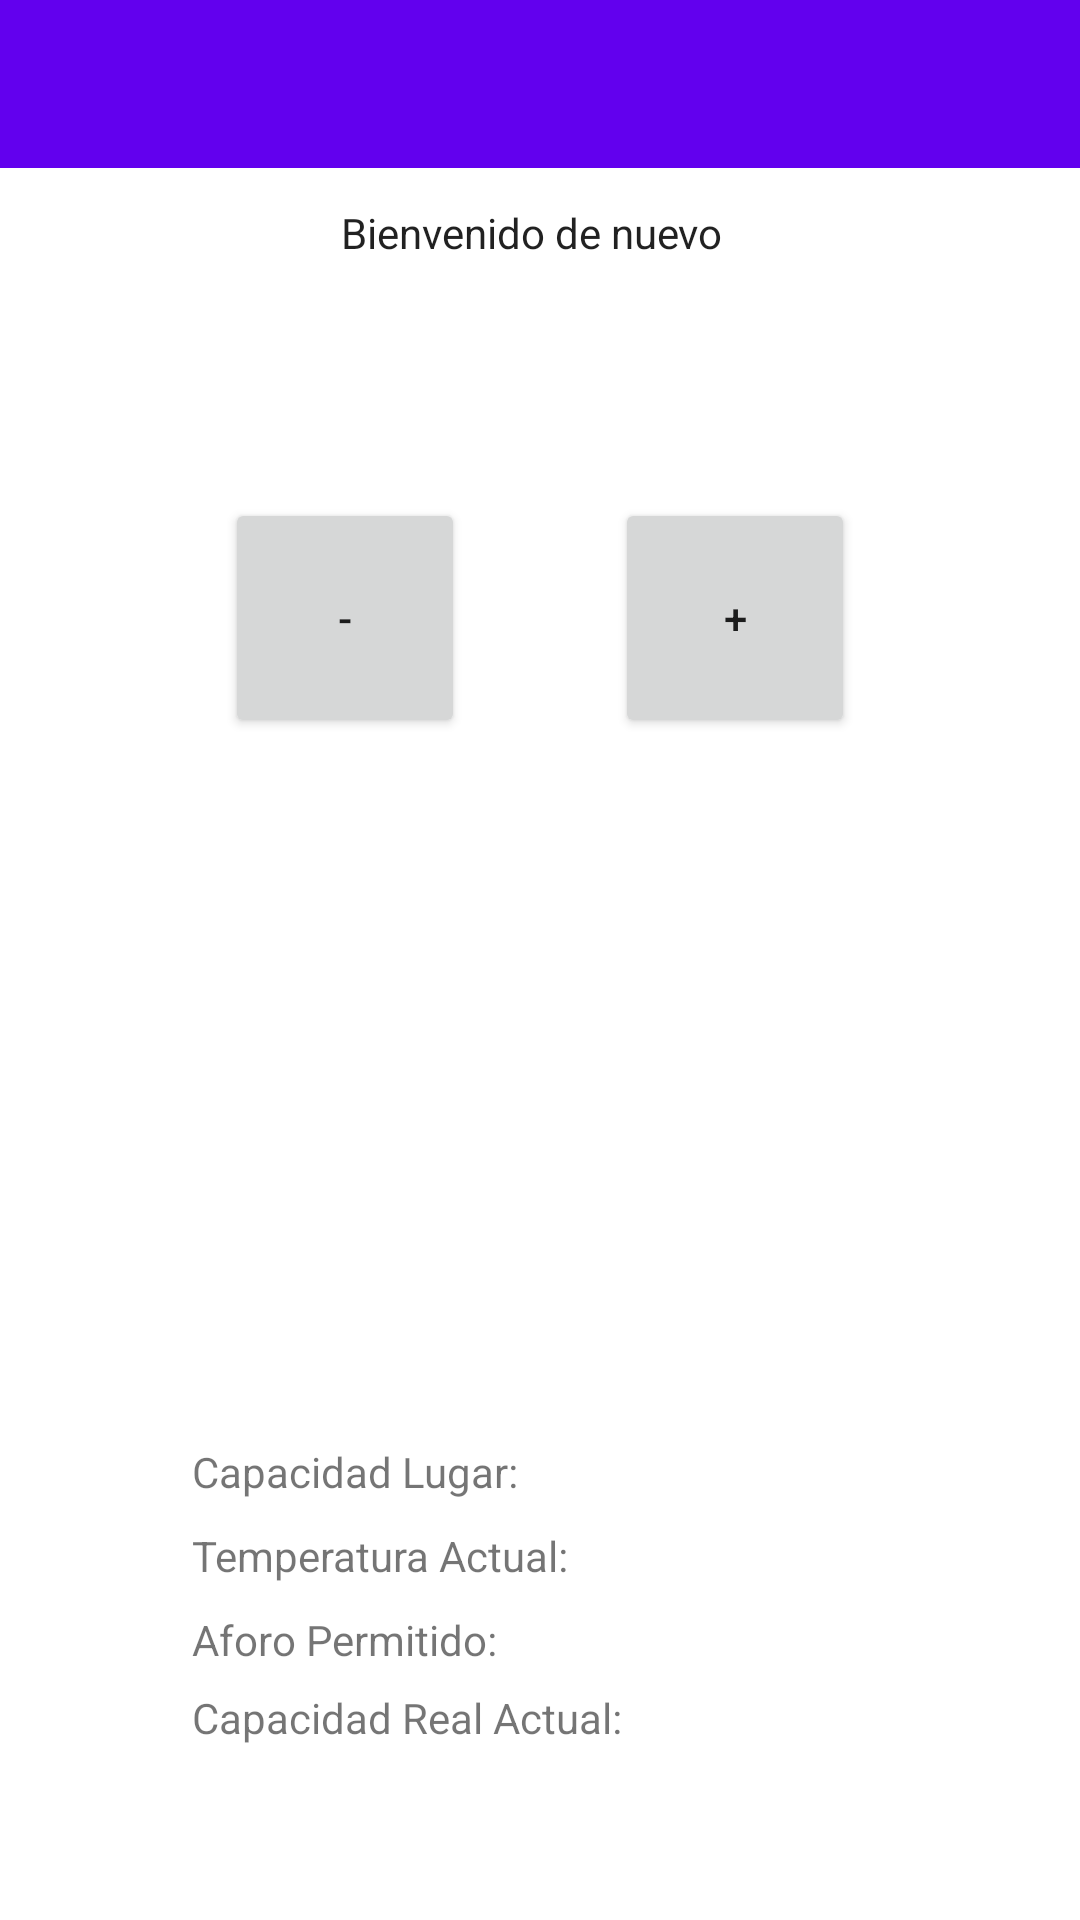

The Android layout XML behind this screen, and the referenced resources:
<!-- AndroidManifest.xml: application theme Theme.COVIDPersonLimiter -->
<!-- res/layout/mainactivity.xml -->
<?xml version="1.0" encoding="utf-8"?>
<androidx.constraintlayout.widget.ConstraintLayout xmlns:android="http://schemas.android.com/apk/res/android"
    xmlns:app="http://schemas.android.com/apk/res-auto"
    xmlns:tools="http://schemas.android.com/tools"
    android:layout_width="match_parent"
    android:layout_height="match_parent">

    <TextView
        android:id="@+id/capacityReal"
        android:layout_width="48dp"
        android:layout_height="19dp"
        android:layout_marginBottom="58dp"
        app:layout_constraintBottom_toBottomOf="parent"
        app:layout_constraintStart_toEndOf="@+id/textCapacityReal" />

    <Button
        android:id="@+id/buttonMinus"
        android:layout_width="80dp"
        android:layout_height="80dp"
        android:layout_marginStart="75dp"
        android:layout_marginTop="166dp"
        android:text="-"
        app:layout_constraintStart_toStartOf="parent"
        app:layout_constraintTop_toTopOf="parent" />

    <Button
        android:id="@+id/buttonPlus"
        android:layout_width="80dp"
        android:layout_height="80dp"
        android:layout_marginTop="166dp"
        android:layout_marginEnd="75dp"
        android:text="+"
        app:layout_constraintEnd_toEndOf="parent"
        app:layout_constraintTop_toTopOf="parent" />

    <TextView
        android:id="@+id/textWelcomeBack"
        android:layout_width="133dp"
        android:layout_height="0dp"
        android:layout_marginTop="68dp"
        android:text="Bienvenido de nuevo"
        android:textAppearance="@style/TextAppearance.AppCompat.Body1"
        app:layout_constraintEnd_toEndOf="parent"
        app:layout_constraintStart_toStartOf="parent"
        app:layout_constraintTop_toTopOf="parent" />

    <TextView
        android:id="@+id/textTemperature"
        android:layout_width="wrap_content"
        android:layout_height="wrap_content"
        android:layout_marginStart="64dp"
        android:layout_marginBottom="112dp"
        android:text="Temperatura Actual: "
        app:layout_constraintBottom_toBottomOf="parent"
        app:layout_constraintStart_toStartOf="parent" />

    <TextView
        android:id="@+id/textCapacidadLugar"
        android:layout_width="wrap_content"
        android:layout_height="wrap_content"
        android:layout_marginStart="64dp"
        android:layout_marginBottom="140dp"
        android:text="Capacidad Lugar:"
        app:layout_constraintBottom_toBottomOf="parent"
        app:layout_constraintStart_toStartOf="parent" />

    <TextView
        android:id="@+id/aforo"
        android:layout_width="48dp"
        android:layout_height="19dp"
        android:layout_marginBottom="84dp"
        app:layout_constraintBottom_toBottomOf="parent"
        app:layout_constraintStart_toEndOf="@+id/textAforo" />

    <TextView
        android:id="@+id/temperature"
        android:layout_width="83dp"
        android:layout_height="19dp"
        android:layout_marginBottom="112dp"
        app:layout_constraintBottom_toBottomOf="parent"
        app:layout_constraintStart_toEndOf="@+id/textTemperature" />

    <TextView
        android:id="@+id/capacityMax"
        android:layout_width="48dp"
        android:layout_height="wrap_content"
        android:layout_marginBottom="140dp"
        app:layout_constraintBottom_toBottomOf="parent"
        app:layout_constraintStart_toEndOf="@+id/textCapacidadLugar" />

    <TextView
        android:id="@+id/textAforo"
        android:layout_width="wrap_content"
        android:layout_height="wrap_content"
        android:layout_marginStart="64dp"
        android:layout_marginBottom="84dp"
        android:text="Aforo Permitido: "
        app:layout_constraintBottom_toBottomOf="parent"
        app:layout_constraintStart_toStartOf="parent" />

    <TextView
        android:id="@+id/textCapacityReal"
        android:layout_width="wrap_content"
        android:layout_height="wrap_content"
        android:layout_marginStart="64dp"
        android:layout_marginBottom="58dp"
        android:text="Capacidad Real Actual:"
        app:layout_constraintBottom_toBottomOf="parent"
        app:layout_constraintStart_toStartOf="parent" />

    <androidx.appcompat.widget.Toolbar
        android:id="@+id/toolbar"
        android:layout_width="match_parent"
        android:layout_height="wrap_content"
        android:background="?attr/colorPrimary"
        android:minHeight="?attr/actionBarSize"
        android:theme="?attr/actionBarTheme"
        app:layout_constraintTop_toTopOf="parent" />

    <TextView
        android:id="@+id/counter"
        android:layout_width="wrap_content"
        android:layout_height="wrap_content"
        android:layout_marginTop="200dp"
        android:inputType="number"
        app:layout_constraintEnd_toEndOf="parent"
        app:layout_constraintStart_toStartOf="parent"
        app:layout_constraintTop_toBottomOf="@+id/textWelcomeBack" />

</androidx.constraintlayout.widget.ConstraintLayout>
<!-- resources referenced by this layout -->
<resources>
  <style name="Theme.COVIDPersonLimiter" parent="Theme.MaterialComponents.DayNight.DarkActionBar">
          
          <item name="colorPrimary">@color/purple_500</item>
          <item name="colorPrimaryVariant">@color/purple_700</item>
          <item name="colorOnPrimary">@color/white</item>
          
          <item name="colorSecondary">@color/teal_200</item>
          <item name="colorSecondaryVariant">@color/teal_700</item>
          <item name="colorOnSecondary">@color/black</item>
          
          <item name="android:statusBarColor" tools:targetApi="l">?attr/colorPrimaryVariant</item>
          
      </style>
  <color name="purple_500">#FF6200EE</color>
  <color name="purple_700">#FF3700B3</color>
  <color name="white">#FFFFFFFF</color>
  <color name="teal_200">#FF03DAC5</color>
  <color name="teal_700">#FF018786</color>
  <color name="black">#FF000000</color>
</resources>
